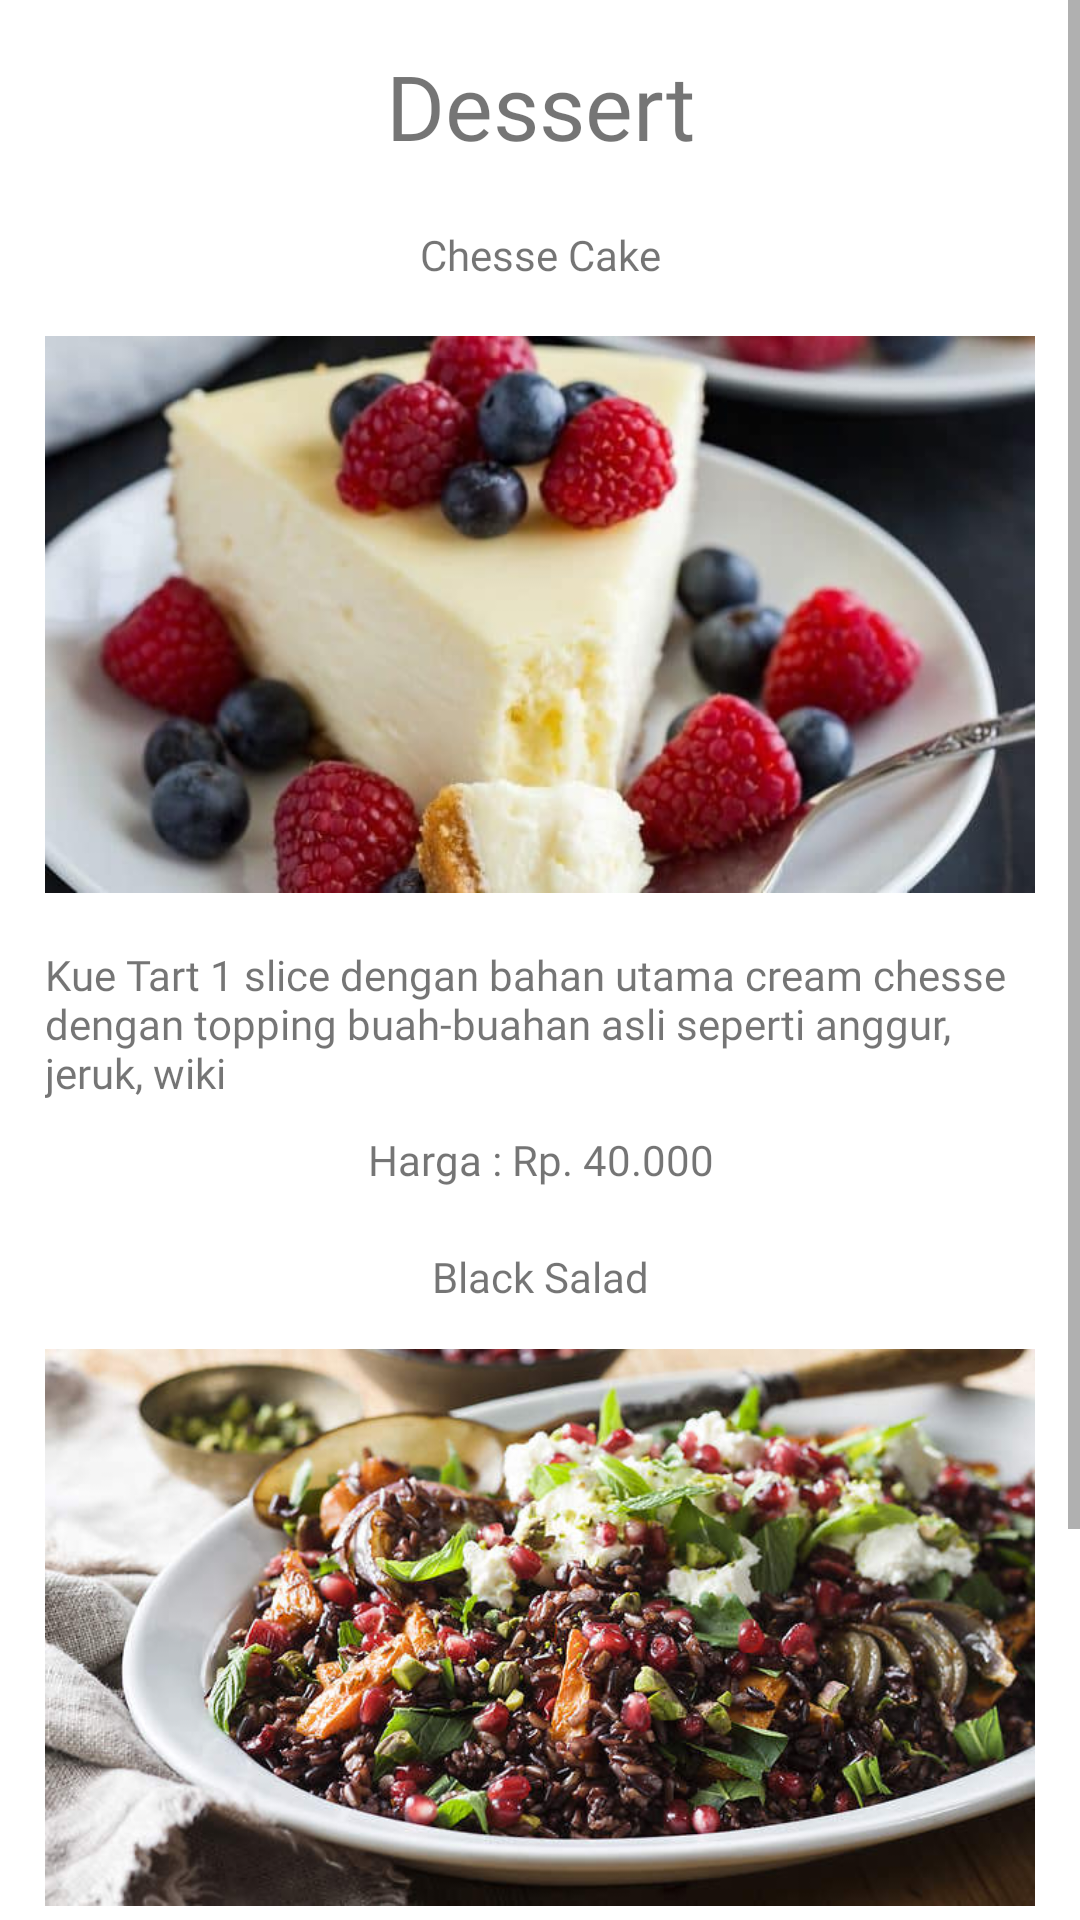

This screen was rendered from an Android layout file. Write that file and the resources it references.
<!-- AndroidManifest.xml: application theme Theme.PesananKu -->
<!-- res/layout/activity_dessert.xml -->
<?xml version="1.0" encoding="utf-8"?>
<ScrollView xmlns:android="http://schemas.android.com/apk/res/android"
    xmlns:app="http://schemas.android.com/apk/res-auto"
    xmlns:tools="http://schemas.android.com/tools"
    android:layout_width="match_parent"
    android:layout_height="match_parent"
    android:textAlignment="center"
    tools:context=".Dessert">

    <LinearLayout
        android:layout_width="match_parent"
        android:layout_height="match_parent"
        android:orientation="vertical"
        android:padding="15dp">

        <TextView
            android:id="@+id/tv_dessert"
            android:layout_width="match_parent"
            android:layout_height="wrap_content"
            android:fontFamily="@font/audiowide"
            android:text="Dessert"
            android:textAlignment="center"
            android:textSize="30sp" />

        <View
            android:id="@+id/view4"
            android:layout_width="match_parent"
            android:layout_height="20dp" />

        <TextView
            android:id="@+id/tv_chesseCake"
            android:layout_width="match_parent"
            android:layout_height="wrap_content"
            android:fontFamily="@font/audiowide"
            android:text="Chesse Cake"
            android:textAlignment="center" />

        <View
            android:id="@+id/view5"
            android:layout_width="match_parent"
            android:layout_height="10dp" />

        <ImageView
            android:id="@+id/imageView2"
            android:layout_width="match_parent"
            android:layout_height="201dp"
            android:src="@drawable/cake" />

        <View
            android:id="@+id/view7"
            android:layout_width="match_parent"
            android:layout_height="10dp" />

        <TextView
            android:id="@+id/tv_keteranganChesseCake"
            android:layout_width="wrap_content"
            android:layout_height="wrap_content"
            android:fontFamily="@font/audiowide"
            android:text="Kue Tart 1 slice dengan bahan utama cream chesse dengan topping buah-buahan asli seperti anggur, jeruk, wiki" />

        <View
            android:id="@+id/view8"
            android:layout_width="match_parent"
            android:layout_height="10dp" />

        <TextView
            android:id="@+id/tv_hargaChesseCake"
            android:layout_width="match_parent"
            android:layout_height="wrap_content"
            android:fontFamily="@font/audiowide"
            android:text="Harga : Rp. 40.000"
            android:textAlignment="center" />

        <View
            android:id="@+id/view9"
            android:layout_width="match_parent"
            android:layout_height="20dp" />

        <TextView
            android:id="@+id/tv_blackSalad"
            android:layout_width="match_parent"
            android:layout_height="wrap_content"
            android:fontFamily="@font/audiowide"
            android:text="Black Salad"
            android:textAlignment="center" />

        <View
            android:id="@+id/view10"
            android:layout_width="match_parent"
            android:layout_height="10dp" />

        <ImageView
            android:id="@+id/imageView3"
            android:layout_width="match_parent"
            android:layout_height="195dp"
            app:srcCompat="@drawable/salad" />

        <View
            android:id="@+id/view11"
            android:layout_width="match_parent"
            android:layout_height="10dp" />

        <TextView
            android:id="@+id/tv_keteranganBlackSalad"
            android:layout_width="wrap_content"
            android:layout_height="wrap_content"
            android:fontFamily="@font/audiowide"
            android:text="Potongan buah-buah segar yang terdiri dari Pepaya, Jambu, Melon dan Mangga disajikan dengan bumbu rujak kacang pedas dan gula merah" />

        <View
            android:id="@+id/view12"
            android:layout_width="match_parent"
            android:layout_height="10dp" />

        <TextView
            android:id="@+id/tv_hargaCappucino"
            android:layout_width="match_parent"
            android:layout_height="wrap_content"
            android:fontFamily="@font/audiowide"
            android:text="Harga : Rp. 30.000"
            android:textAlignment="center" />

        <View
            android:id="@+id/view2"
            android:layout_width="match_parent"
            android:layout_height="10dp" />

        <Button
            android:id="@+id/btn_pesan"
            android:layout_width="match_parent"
            android:layout_height="wrap_content"
            android:onClick="keBuatPesanan3"
            android:text="Buat Pesanan"
            app:backgroundTint="#3C3F41" />

    </LinearLayout>
</ScrollView>
<!-- resources referenced by this layout -->
<resources>
  <!-- drawable cake: jpg bitmap (drawable-v24, 26408 bytes) -->
  <!-- drawable salad: jpg bitmap (drawable-v24, 66300 bytes) -->
  <style name="Theme.PesananKu" parent="Theme.MaterialComponents.DayNight.DarkActionBar">
          
          <item name="colorPrimary">@color/purple_500</item>
          <item name="colorPrimaryVariant">@color/purple_700</item>
          <item name="colorOnPrimary">@color/white</item>
          
          <item name="colorSecondary">@color/teal_200</item>
          <item name="colorSecondaryVariant">@color/teal_700</item>
          <item name="colorOnSecondary">@color/black</item>
          
          <item name="android:statusBarColor" tools:targetApi="l">?attr/colorPrimaryVariant</item>
          
      </style>
  <!-- not gathered from this repository: default colours our renderer supplied (Android Studio template values) -->
  <color name="purple_500">#FF6200EE</color>
  <color name="purple_700">#FF3700B3</color>
  <color name="teal_200">#FF03DAC5</color>
  <color name="teal_700">#FF018786</color>
  <color name="black">#FF000000</color>
  <color name="white">#FFFFFFFF</color>
</resources>
